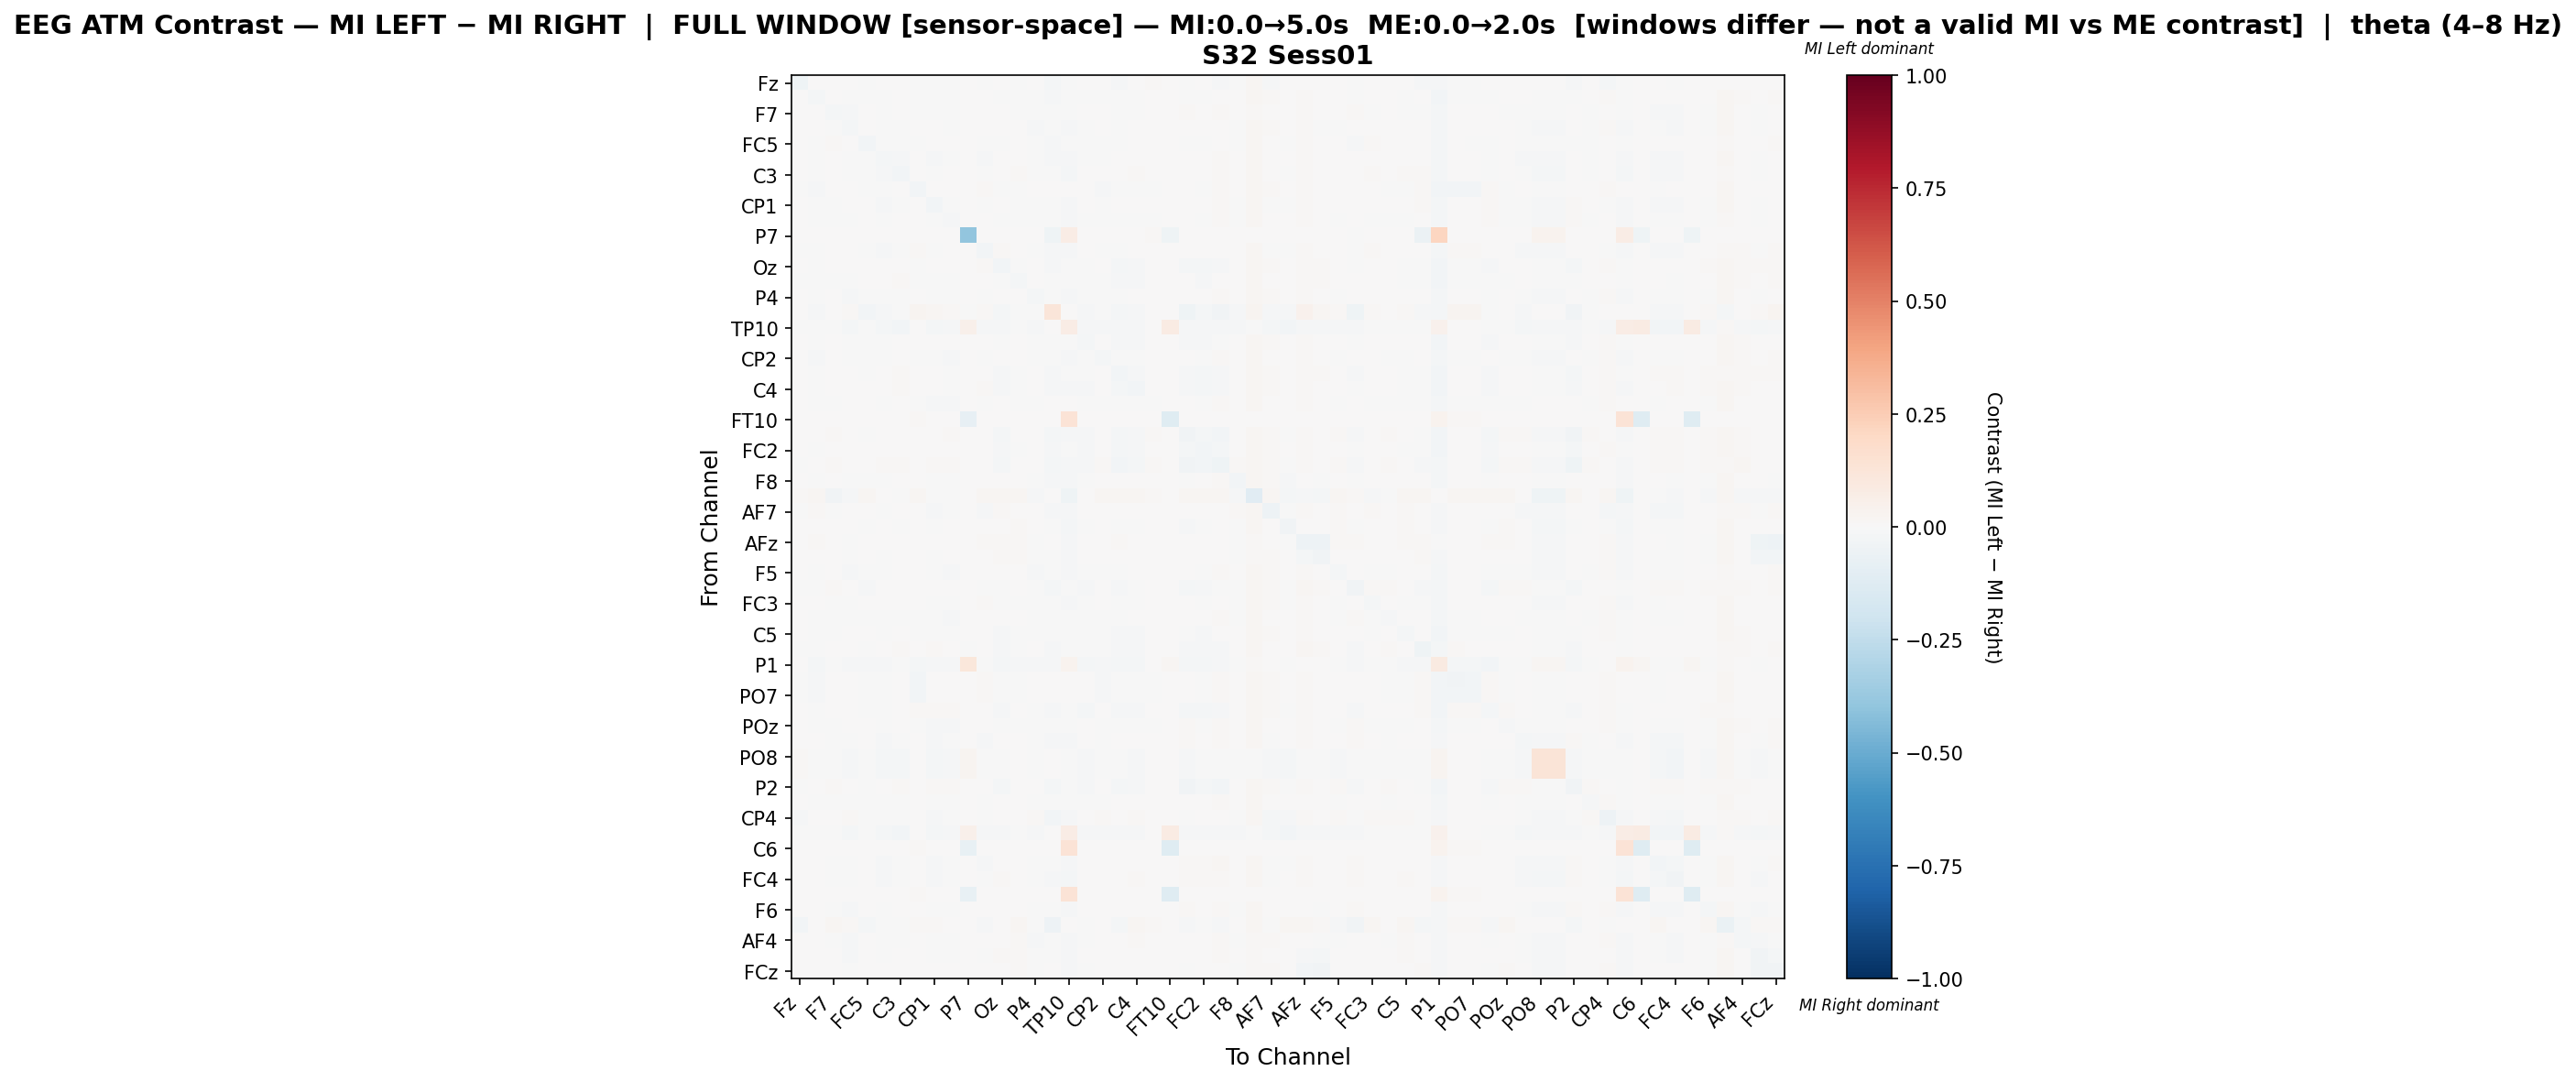

Source data for this figure (header and first rows):
, Fz, F3, F7, FT9, FC5, FC1, C3, CP5, CP1, Pz, P7, O1, Oz, O2, P4, P8, TP10, CP6, CP2, Cz, C4, T8, FT10
Fz, -0.04612, 0.00659, 0.00659, 0.00659, -0.002061, 0.007017, 0.007124, -0.005597, -0.0004884, -0.0001395, 0.0006581, -0.007615, 0.00659, -0.007722, 0.00659, -0.01928, -0.000534, 0.00659, 0.00424, -0.00847, 0.00659, 0.0101, 0.0
F3, 0.004981, -0.01834, 0.004265, -0.0006289, -0.004565, -0.005425, 0.001478, -0.004006, -0.001648, -0.00384, 0.000691, 0.001427, -0.004342, -0.001507, -0.00353, -0.007898, -0.004788, -0.006255, -0.006906, -0.007174, -0.004628, 0.003841, 0.0001024
F7, 0.003826, 0.0009959, -0.02322, -0.008523, 0.005952, -2.0610043971917152e-05, 0.004403, -2.9200262164573096e-05, -0.007297, -0.007009, 0.0005169, 0.00434, 0.0002954, -0.004086, -0.002783, -0.005955, -0.005453, 0.0005369, 0.001593, -0.0008757, -0.001368, 0.0008676, 9.845426799251748e-05
FT9, 0.005034, 0.0001919, -0.002562, -0.01904, 0.001807, -0.003032, -0.00164, 0.004679, 5.425268441801648e-05, -9.677049764042836e-05, 0.0004994, 0.004278, 0.0007734, 0.002526, -0.009872, -0.00623, -0.01432, -0.001886, 0.0007005, -0.0004006, 0.0007071, 0.00543, 7.491197842535021e-05
FC5, 0.001355, -0.006006, 0.007968, 0.0001005, -0.02377, -0.006844, -0.00212, -0.0001499, 0.001054, 0.001303, 0.0007564, -0.003965, -0.0003012, 0.003804, -0.002944, -0.01491, -0.003554, -0.003445, -0.002676, -0.005113, 0.001661, 0.006418, 7.824522052111316e-05
FC1, 0.005199, -0.003581, 0.004348, -0.003052, -0.003998, -0.02091, -0.008094, 0.002516, -0.008979, -0.004579, 0.0005802, -0.008498, 0.006491, 0.006819, -0.006115, -0.00861, -0.01233, -0.0005935, -0.00111, 0.002583, 0.005785, 0.003978, 0.0001261
C3, 0.00455, -0.0001915, 0.00617, -0.004921, -0.002996, -0.01256, -0.02573, 0.002724, -0.007095, 9.176239576759795e-05, 0.0004253, -0.006534, 0.006029, 0.01054, -0.004991, -0.004889, -0.01734, 0.0009431, 0.001522, 0.004696, 0.007877, 0.004879, 0.0001501
CP5, -0.002381, -0.009863, 1.7848575172358522e-05, 0.002117, -0.002879, -0.0009484, 0.001887, -0.02993, 0.00371, 0.0009813, 0.0, 0.01006, -0.006705, -0.00425, 0.000488, 0.003245, 0.0004766, 9.664684875299728e-05, -0.008344, -0.004847, -0.002861, -0.002557, 0.001363
CP1, 0.00256, -0.0008331, -0.002124, 0.0003058, 0.002622, -0.009477, -0.003651, 0.006566, -0.02382, -0.002798, 0.0001345, -0.003377, 0.005333, -0.001876, -0.0003716, -0.002001, -0.01389, 0.001587, -0.0004995, 0.001302, 0.002883, 7.928925958472499e-05, 0.0002421
Pz, 0.002445, -0.004075, -0.003057, -0.001126, 0.002052, -0.006051, 0.001947, 0.003846, -0.004457, -0.01546, 0.0001839, 0.00657, -0.0002888, -0.003378, -0.004446, -0.002053, -0.00938, -0.0006501, -0.006732, -0.003702, -0.001242, -0.0005779, 0.0002102
P7, 0.002836, 0.005414, 0.004125, 0.003867, 0.005929, 0.004383, 0.003609, 0.0, 0.0007734, 0.001289, -0.3912, 0.003351, 0.003867, 0.003867, 0.005156, -0.04233, 0.07579, 0.004383, 0.004383, 0.004383, 0.004898, 0.01134, -0.04283
O1, -0.001594, -0.0002535, 0.005676, 0.001523, -0.00495, -0.0129, -0.006393, 0.00827, -0.007099, 0.004401, 0.000368, -0.03051, 0.01073, 0.006766, -0.004042, -0.01075, -0.01436, 0.0038, -0.0009376, -0.0001675, 0.006041, 0.0008526, 9.814265034227249e-05
Oz, 0.005081, -0.003495, 0.004667, 0.0003756, 0.001301, 0.006247, 0.007795, -0.001316, 0.004863, 0.0004155, 0.0004891, 0.01221, -0.02984, -0.002019, 0.001938, -0.01224, -0.00586, -0.007531, 0.002115, -0.0179, -0.01282, 0.006063, 0.0001287
O2, -0.00248, -0.005675, -0.003923, -0.00196, 0.001469, 0.003194, 0.009307, -0.003259, -0.006868, -0.007795, 0.0004709, 0.005721, -0.007372, -0.0215, 0.002284, -0.006607, -0.0007038, -0.004296, -0.0004683, -0.01075, -0.00991, 0.000847, 0.0001239
P4, 0.00517, -0.001888, 0.001995, -0.009477, -0.0003192, -0.006126, -0.001647, 0.003333, -0.0003411, -0.003058, 0.0006565, -0.0005564, 0.002475, 0.006004, -0.01766, -0.005492, -0.01042, -0.004789, -0.003333, -0.0004898, 0.00101, 0.004046, 0.000101
P8, 0.0005113, -0.01209, 0.000898, 0.01035, -0.02656, -0.01371, -0.001406, 0.02438, 0.01736, 0.0125, -0.002897, 0.0109, -0.0211, -0.002679, -0.007638, 0.1243, 0.003019, -0.01219, -0.004808, -0.02247, -0.01389, 0.0, 0.005109
TP10, -0.0002386, -0.007217, -0.006799, -0.01587, -0.004891, -0.01944, -0.02362, 0.006116, -0.01981, -0.01307, 0.05077, -0.009991, -0.008827, -0.000835, -0.01101, 0.001926, 0.0741, -0.01193, -0.008104, -0.01008, -0.01306, 0.0, 0.08421
CP6, 0.005288, -0.004045, 0.005163, -0.001193, -0.0005069, -0.0002511, 0.003963, 0.003387, 0.001901, 0.0007478, 0.0005846, 0.006681, -0.00606, 0.001137, -0.004413, -0.007511, -0.007367, -0.02063, 0.001695, -0.01, -0.0138, 0.003683, 0.0001017
CP2, 0.00364, -0.008592, 0.003742, -0.00164, -0.003014, -0.004069, 0.001906, -0.004174, -0.002585, -0.008367, 0.0005524, -0.0002052, 5.831402188246834e-05, 0.001674, -0.006413, -0.005157, -0.00856, -0.001248, -0.01619, -0.004304, -0.000285, 0.001467, 0.0001255
Cz, 0.0006908, -0.002879, 0.005447, 0.001745, -0.0001225, 0.004784, 0.008084, 0.001295, 0.003019, -0.0004507, 0.0005825, 0.004404, -0.01292, -0.001905, 0.001694, -0.01142, -0.005733, -0.007625, 0.0006586, -0.02665, -0.01219, 0.004863, 0.0001013
C4, 0.005186, -0.003332, 0.003276, 0.0008957, 0.003757, 0.005894, 0.009526, 0.001209, 0.002859, -0.0001764, 0.0006372, 0.008228, -0.01184, -0.003841, 0.0009248, -0.008462, -0.008197, -0.01463, 0.002055, -0.01607, -0.02787, 0.003938, 0.0001019
T8, 0.007738, -0.002225, -0.004789, 0.002456, 0.004533, -0.00274, 0.003245, -0.007261, -0.009648, -0.01064, 0.002372, -0.005969, 0.003559, -0.004545, -0.003002, 0.0, 0.0, -0.004275, -0.005879, -0.003159, -0.003372, -0.002858, 0.0
FT10, 0.0, 0.001707, 0.001707, 0.001422, 0.001422, 0.001991, 0.002276, 0.01422, 0.004267, 0.003698, -0.07819, 0.001707, 0.001991, 0.001991, 0.001707, 0.006259, 0.1377, 0.001707, 0.001991, 0.001707, 0.001707, 0.0, -0.1246
FC6, 0.002833, 0.0007838, 0.0115, 0.002465, -0.003022, 0.006306, 0.005497, 0.005614, 0.007442, 0.008074, 0.0005918, 0.004328, -0.01565, 0.005629, 0.004123, -0.01982, -0.008431, -0.0108, 0.007414, -0.01745, -0.01194, 0.007899, 0.0001029
FC2, 0.003265, -0.002244, 0.006998, 0.001805, 0.000162, 0.005265, 0.007471, 0.002502, 0.004446, 0.001115, 0.0005276, 0.007465, -0.01451, -0.001058, 0.001911, -0.01221, -0.006137, -0.01063, 0.002185, -0.02042, -0.01424, 0.005222, 0.0001005
F4, -0.003579, 0.003622, 0.01186, 0.004194, 0.004425, 0.0109, 0.0104, 0.007068, 0.009824, 0.01077, 0.0006443, 0.005706, -0.01976, 0.00445, 0.006283, -0.02178, -0.01039, -0.01163, 0.009971, -0.02347, -0.01752, 0.01039, 0.0001031
F8, 0.0008018, -0.001668, 0.00249, -0.004842, -0.003234, -0.0001355, 0.001708, 0.0004882, -0.004686, -0.003559, 0.0004326, 0.007212, 0.0008318, 0.001895, -0.003262, -0.009339, -0.007908, -0.0008464, 0.003416, 0.001306, 0.001957, 0.00456, 0.0001272
Fp2, 0.009443, 0.01986, -0.0316, -0.01117, 0.01921, 0.0008404, -0.007432, 0.01776, -0.005736, -0.00212, 0.0003256, 0.02262, 0.02006, 0.02126, -0.01511, 0.003056, -0.04013, 0.005003, 0.02034, 0.01725, 0.02006, 0.011, 0.0001503
AF7, -0.005385, 0.008142, -0.001273, 0.00621, 0.001561, -0.000955, 0.0002894, 0.004746, -0.01032, -0.000493, 0.0004474, -0.01133, 0.008935, 0.00374, 0.005474, -0.01523, -0.0147, 0.007562, 0.003493, 0.002905, 0.007518, 0.001996, 9.941346058256288e-05
AF3, 0.004616, 0.003108, 0.006469, 0.001485, -0.001984, 0.001717, -0.000706, 0.003319, -0.00667, 0.001924, 0.0004326, 0.0007383, 0.0007365, 0.007902, 0.0005239, -0.006142, -0.01707, -0.00123, 0.005691, -0.002812, -0.0005202, 0.005546, 0.0001527
AFz, 0.00129, 0.009494, 0.004491, -0.0004257, 0.005315, 0.005993, 0.002894, 0.00726, 0.002802, 0.006633, 0.0002428, 0.009142, 0.009371, 0.01081, -0.0009586, 0.004037, -0.01417, 0.001903, 0.006501, 0.009274, 0.004008, 0.005096, 0.00017
F1, 0.004491, 0.003935, 0.00308, -0.006467, 0.004183, -0.002297, 0.001122, 0.003602, -0.000641, 0.0001516, 0.0005563, 0.00316, 0.008143, 0.009167, -0.002562, -0.003198, -0.01164, 0.0004687, 0.003145, 0.006367, 0.003716, 0.005571, 7.586485939712725e-05
F5, 0.002277, -0.003708, 0.00382, -0.007831, -0.001002, -0.004457, 0.001175, 0.001363, -0.002387, -0.008613, 0.0004471, 0.004364, 0.0005115, 2.583615785817575e-05, -0.0089, -0.002009, -0.009291, -0.003696, -0.005704, -0.002694, 0.0002029, 0.0001666, 0.0001242
FT7, -4.255764289167949e-05, -0.004376, 0.01312, 0.002206, -0.01196, 0.001326, 0.003097, 0.004931, 0.005647, 0.006652, 0.0004302, -0.001093, -0.003989, 0.006726, -0.001768, -0.02153, -0.005897, -0.01063, 0.002694, -0.01455, -0.006725, 0.007058, 8.065166545689168e-05
FC3, 0.003678, 0.0006286, -0.003465, -0.004048, 0.006213, 0.001988, 0.006095, 0.0005838, -0.002837, -0.007637, 0.0004628, 0.01012, -0.005172, -0.0005133, -0.003828, -0.001028, -0.01225, -0.002025, 0.0007462, -0.007031, -0.004706, 0.000961, 9.74255303602309e-05
C1, 0.003658, -0.001727, -0.0008893, -0.003323, -0.0006851, -0.005637, -0.002132, -0.001888, -0.006212, -0.009057, 0.0005825, 0.003785, 0.001423, 0.001167, -0.006576, -0.002591, -0.006346, -0.002489, -0.004748, -0.001702, 0.00269, 0.0006798, 0.0001013
C5, 0.003686, -0.006739, -0.001467, 0.000393, 0.002542, -0.00045, 0.00636, -0.005217, -0.001701, -0.00542, 0.0004638, 0.005985, -0.008836, -0.005569, -0.001695, -0.003729, -0.005565, -0.005543, -0.005968, -0.01299, -0.01223, 0.0001002, 0.0001221
CP3, -0.004589, -0.002118, 0.0005487, 0.002332, -0.001114, 0.004888, 0.01335, 0.007713, 0.01019, 0.001392, -0.003606, 0.004381, -0.01251, -0.00222, 0.0003493, -0.01561, -0.006273, -0.003301, -0.000126, -0.0135, -0.009659, 0.001721, 0.0001867
P1, 0.00489, -0.01584, -0.00393, -0.008638, -0.009317, -0.01009, -0.006863, -0.01765, -0.01204, -0.01235, 0.1168, -0.0058, -0.01734, -0.01204, -0.009865, -0.01063, 0.03354, -0.01771, -0.008925, -0.01881, -0.01669, 0.007673, 0.02032
P5, -0.002325, -0.009746, 0.0001359, 0.002203, -0.002749, -0.000824, 0.002007, -0.03071, 0.003642, 0.001072, 0.0, 0.01015, -0.006586, -0.004136, 0.0006169, 0.003201, 0.00044, 0.0002237, -0.008291, -0.004787, -0.002737, -0.002374, 0.001326
PO7, -0.002377, -0.009847, 4.865327398437258e-05, 0.002086, -0.002845, -0.000915, 0.001984, -0.02971, 0.003664, 0.0009963, 0.0, 0.01004, -0.006746, -0.004228, 0.0005262, 0.003178, 0.0004747, 0.0001331, -0.008327, -0.004821, -0.002831, -0.00249, 0.001362
PO3, 0.005013, -0.006409, 0.007647, 5.5929665044199967e-05, -0.005378, -0.002402, 0.0007233, 0.01171, 0.01149, 0.01143, 0.0001351, 0.003139, -0.009623, 0.00187, -0.005233, -0.01075, -0.005326, -0.01664, 0.001954, -0.01385, -0.01195, 0.001223, 0.0002162
POz, 0.003239, -0.005367, -0.004634, 0.001582, 0.001957, -0.004472, 0.004002, -0.00672, -0.009092, -0.01512, 0.00053, 0.002844, -0.0007419, -0.006225, -0.001045, -0.001238, -0.003896, 0.0005673, -0.006629, -0.004836, -0.003354, -0.0008859, 0.000101
PO4, 0.00485, 0.001118, -0.0002846, -0.003495, 0.0002028, -0.01131, -0.00441, 0.003274, -0.009287, -0.005342, 0.000549, -0.008628, 0.005861, 0.004227, -0.005048, -0.009097, -0.01257, 0.002645, -0.002905, 0.004172, 0.006673, 0.002729, 9.981036031540073e-05
PO8, 0.007863, -0.003536, -0.002934, -0.01231, -0.001393, -0.01577, -0.01994, 0.0001996, -0.01666, -0.009009, 0.02817, -0.004207, -0.004962, 0.003032, -0.006968, 0.0, -0.003865, -0.008248, -0.003977, -0.006215, -0.009382, 0.003314, 0.0
P6, 0.008109, -0.003694, -0.003091, -0.01241, -0.001553, -0.01592, -0.0201, 0.0002051, -0.01682, -0.009163, 0.02838, -0.004258, -0.005119, 0.002875, -0.007072, 0.0, -0.003045, -0.008407, -0.004095, -0.006372, -0.00954, 0.003153, 0.0
P2, -0.0003635, 0.0002969, 0.01032, 0.0035, -0.001137, 0.007229, 0.007975, 0.007067, 0.00883, 0.008768, 0.0004033, 0.004863, -0.01734, 0.004656, 0.003736, -0.01827, -0.007566, -0.01051, 0.006896, -0.0202, -0.0132, 0.005802, 0.0001512
CPz, 0.003905, -0.003661, -0.001255, -0.006052, -0.004118, -0.006631, -0.003883, 0.0001608, -0.003734, -0.004779, 0.0006079, -0.0008686, 0.003169, 0.003337, -0.006921, -0.00662, -0.005791, -0.002302, -0.00542, 0.0007659, 0.003567, 0.001324, 0.0001013
CP4, -0.01107, 0.006643, 0.002502, 0.007814, -0.003289, -0.002648, -0.00061, 0.005882, -0.01506, -0.0001498, 0.0004321, -0.00713, 0.007566, 0.00228, 0.01028, -0.02402, -0.01107, 0.007458, 0.009179, 0.001146, 0.00849, 0.005979, 9.603149833145271e-05
TP8, -0.0002386, -0.007217, -0.006799, -0.01588, -0.004891, -0.01944, -0.02362, 0.006107, -0.01981, -0.01307, 0.0507, -0.01001, -0.008827, -0.000835, -0.01102, 0.001923, 0.07402, -0.01193, -0.008111, -0.01008, -0.01306, 0.0, 0.08409
C6, 0.0, 0.001707, 0.001707, 0.001422, 0.001422, 0.001991, 0.002276, 0.01422, 0.004267, 0.003698, -0.0778, 0.001707, 0.001991, 0.001991, 0.001707, 0.006259, 0.1377, 0.001707, 0.001991, 0.001707, 0.001707, 0.0, -0.1248
C2, 0.005138, 0.004433, -0.005004, -0.006231, 0.004749, -0.008761, -0.00403, 0.002698, -0.0129, -0.005751, 0.0006327, -0.009154, 0.007811, 0.004496, -0.004839, -0.007286, -0.01545, 0.005787, 0.0002332, 0.006609, 0.007102, 0.004153, 0.0001012
FC4, 0.001132, 0.00485, -0.001627, -0.00738, 0.003462, -0.009226, -0.004362, 0.005439, -0.01195, -0.002961, 0.0005467, -0.007173, 0.008101, 0.004557, -0.005626, -0.00985, -0.01669, 0.005937, 0.002149, 0.007528, 0.009354, 0.00518, 9.940604885807301e-05
FT8, 0.0, 0.001707, 0.001707, 0.001422, 0.001422, 0.001991, 0.002276, 0.01422, 0.004267, 0.003698, -0.0778, 0.001707, 0.001991, 0.001991, 0.001707, 0.006259, 0.1377, 0.001707, 0.001991, 0.001707, 0.001707, 0.0, -0.1248
F6, 0.002994, 0.001437, -0.005931, -0.009461, 0.003964, -0.002704, 0.003282, 0.004165, -0.00736, -0.005655, 0.0005589, 0.001088, 0.004795, 0.0005847, -0.007095, -0.00504, -0.01058, 0.003436, 0.0006289, 0.003805, 0.004481, 0.002769, 9.719353662981411e-05
AF8, -0.0306, 0.00246, 0.021, 0.008496, -0.02021, -0.001751, -0.006721, 0.0133, 0.01483, 0.006383, 0.0006611, -0.01204, 0.006877, 0.01889, -0.003723, -0.04814, 0.001851, -0.003023, 0.001555, -0.02131, 0.01892, 0.01412, 7.932940212073935e-05
AF4, 0.002681, 0.003368, -0.0009041, -0.009469, 0.0008851, -0.00303, -0.005772, 0.002166, -0.002683, -0.003283, 0.0005806, 0.003495, 0.004375, 0.007891, -0.0103, -0.003852, -0.009399, -0.0007609, 0.002251, 0.005052, 0.008287, 0.00421, 0.000101
F2, 0.004881, 0.004329, 0.000479, -0.007936, 0.004397, -0.004863, 8.998072321519598e-05, 0.00532, -0.003035, -0.0005036, 0.000419, -0.001348, 0.00905, 0.008804, -0.004238, -0.005919, -0.01232, 0.002242, 0.003605, 0.007101, 0.005486, 0.005229, 9.859502095144196e-05
FCz, 0.003644, 0.004676, 0.004471, -0.004415, 0.004737, 0.001035, 0.0009114, 0.002883, 0.0004991, 0.001798, 0.0004689, 0.006809, 0.007083, 0.009249, -0.0009104, 0.001215, -0.01143, -0.001719, 0.005634, 0.004952, 0.001869, 0.004621, 9.871668311944718e-05
